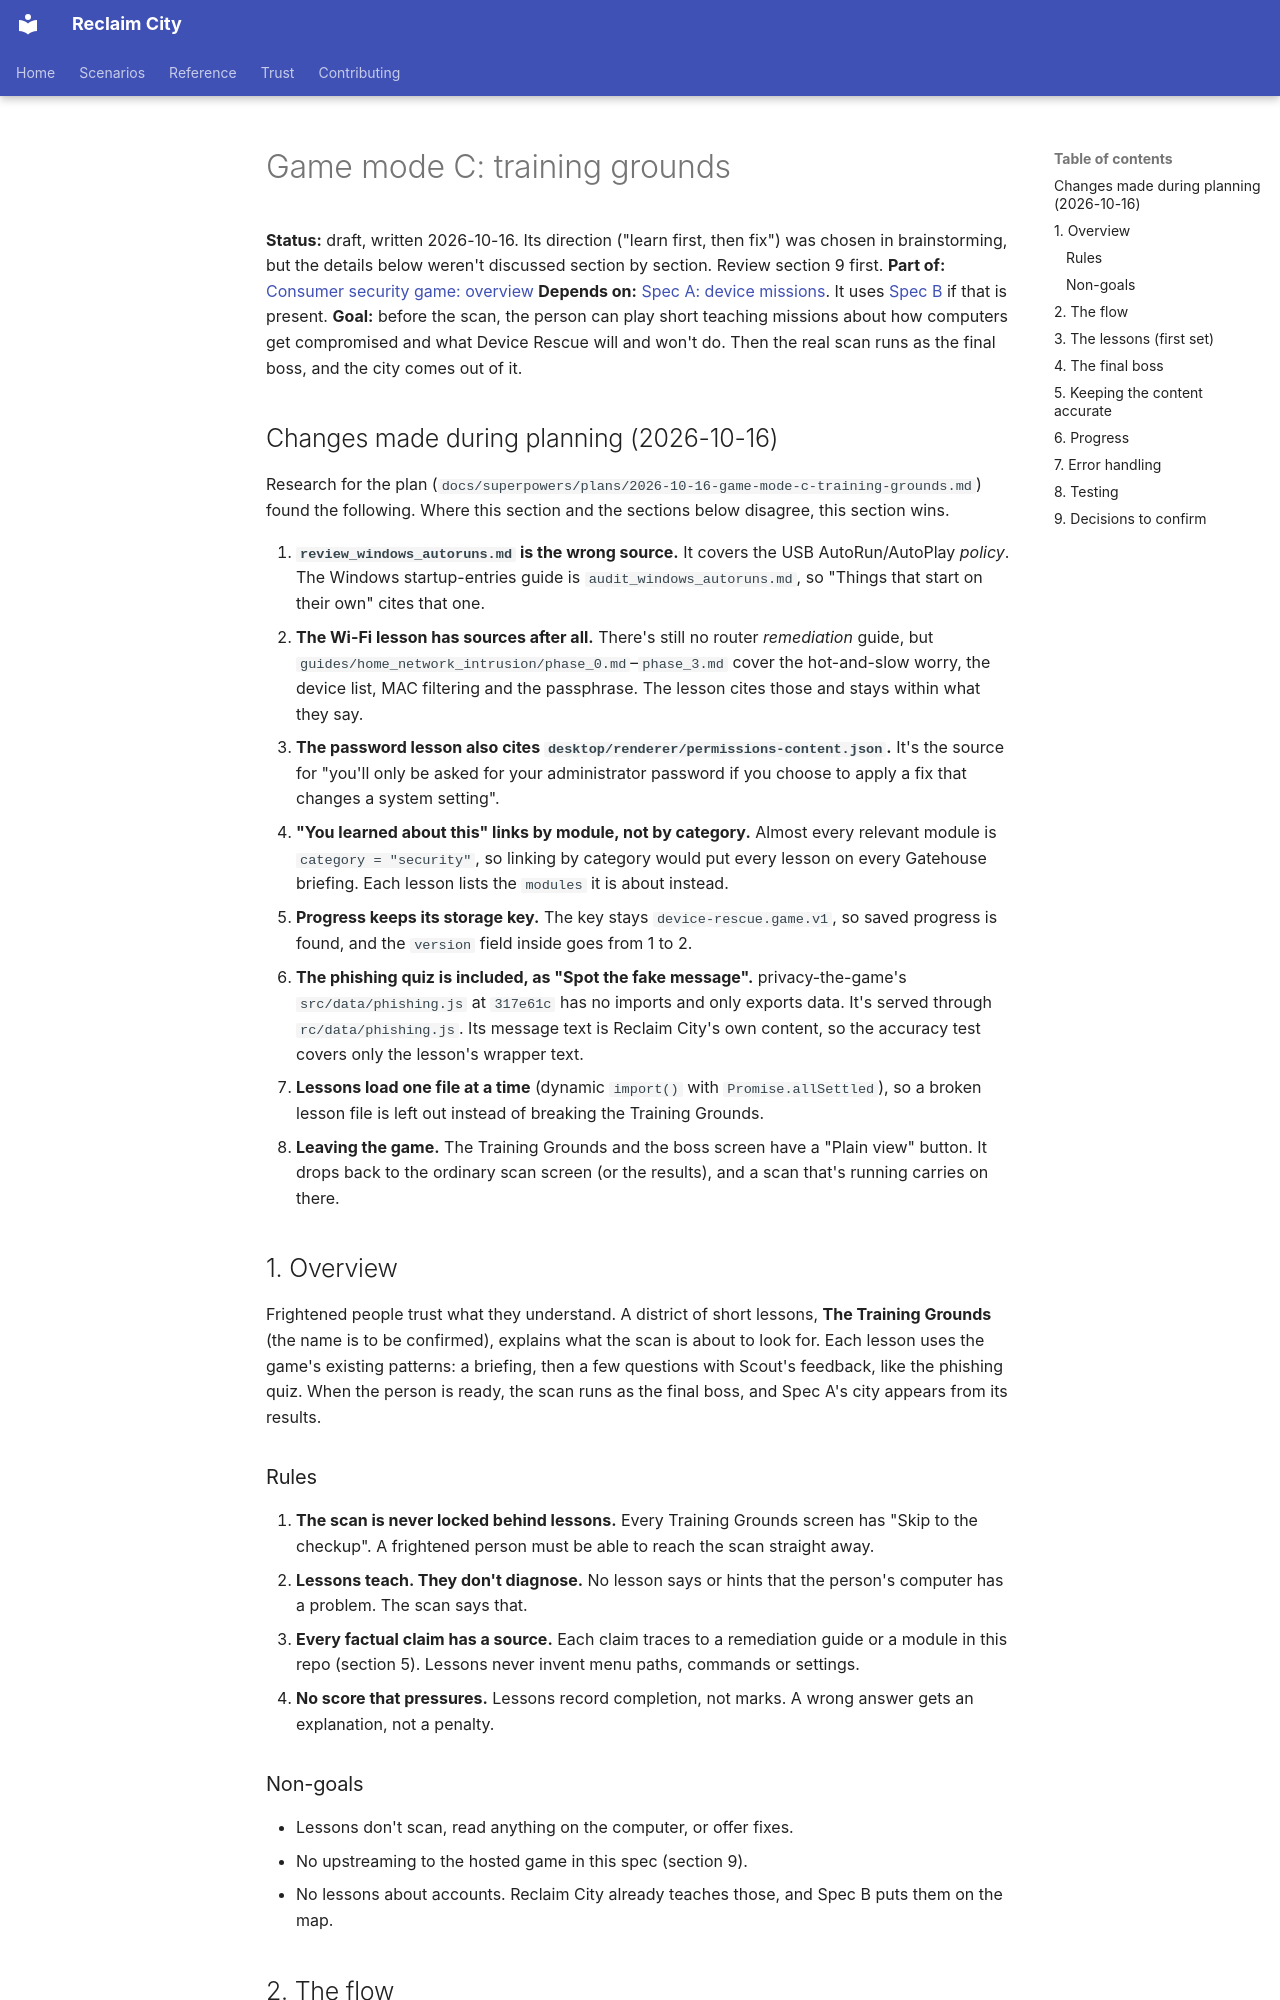

repository: lizTheDeveloper/multiverse-device-rescue · page: superpowers/specs/2026-10-16-game-mode-training-grounds-design/index.html · generator: mkdocs

# Game mode C: training grounds

**Status:** draft, written 2026-10-16. Its direction ("learn first, then fix") was
chosen in brainstorming, but the details below weren't discussed section by
section. Review section 9 first.
**Part of:** [Consumer security game: overview](2026-10-16-consumer-security-game-overview.md)
**Depends on:** [Spec A: device missions](2026-10-16-game-mode-device-missions-design.md).
It uses [Spec B](2026-10-16-game-mode-one-city-design.md) if that is present.
**Goal:** before the scan, the person can play short teaching missions about how
computers get compromised and what Device Rescue will and won't do. Then the real
scan runs as the final boss, and the city comes out of it.

## Changes made during planning (2026-10-16)

Research for the plan (`docs/superpowers/plans/2026-10-16-game-mode-c-training-grounds.md`)
found the following. Where this section and the sections below disagree, this
section wins.

1. **`review_windows_autoruns.md` is the wrong source.** It covers the USB
   AutoRun/AutoPlay *policy*. The Windows startup-entries guide is
   `audit_windows_autoruns.md`, so "Things that start on their own" cites that
   one.
2. **The Wi-Fi lesson has sources after all.** There's still no router
   *remediation* guide, but `guides/home_network_intrusion/phase_0.md`–`phase_3.md`
   cover the hot-and-slow worry, the device list, MAC filtering and the
   passphrase. The lesson cites those and stays within what they say.
3. **The password lesson also cites `desktop/renderer/permissions-content.json`.**
   It's the source for "you'll only be asked for your administrator password if
   you choose to apply a fix that changes a system setting".
4. **"You learned about this" links by module, not by category.** Almost every
   relevant module is `category = "security"`, so linking by category would put
   every lesson on every Gatehouse briefing. Each lesson lists the `modules` it
   is about instead.
5. **Progress keeps its storage key.** The key stays `device-rescue.game.v1`, so
   saved progress is found, and the `version` field inside goes from 1 to 2.
6. **The phishing quiz is included, as "Spot the fake message".**
   privacy-the-game's `src/data/phishing.js` at `317e61c` has no imports and only
   exports data. It's served through `rc/data/phishing.js`. Its message text is
   Reclaim City's own content, so the accuracy test covers only the lesson's
   wrapper text.
7. **Lessons load one file at a time** (dynamic `import()` with
   `Promise.allSettled`), so a broken lesson file is left out instead of breaking
   the Training Grounds.
8. **Leaving the game.** The Training Grounds and the boss screen have a "Plain
   view" button. It drops back to the ordinary scan screen (or the results), and
   a scan that's running carries on there.

## 1. Overview

Frightened people trust what they understand. A district of short lessons, **The
Training Grounds** (the name is to be confirmed), explains what the scan is about
to look for. Each lesson uses the game's existing patterns: a briefing, then a few
questions with Scout's feedback, like the phishing quiz. When the person is ready,
the scan runs as the final boss, and Spec A's city appears from its results.

### Rules

1. **The scan is never locked behind lessons.** Every Training Grounds screen has
   "Skip to the checkup". A frightened person must be able to reach the scan
   straight away.
2. **Lessons teach. They don't diagnose.** No lesson says or hints that the
   person's computer has a problem. The scan says that.
3. **Every factual claim has a source.** Each claim traces to a remediation guide
   or a module in this repo (section 5). Lessons never invent menu paths, commands
   or settings.
4. **No score that pressures.** Lessons record completion, not marks. A wrong
   answer gets an explanation, not a penalty.
